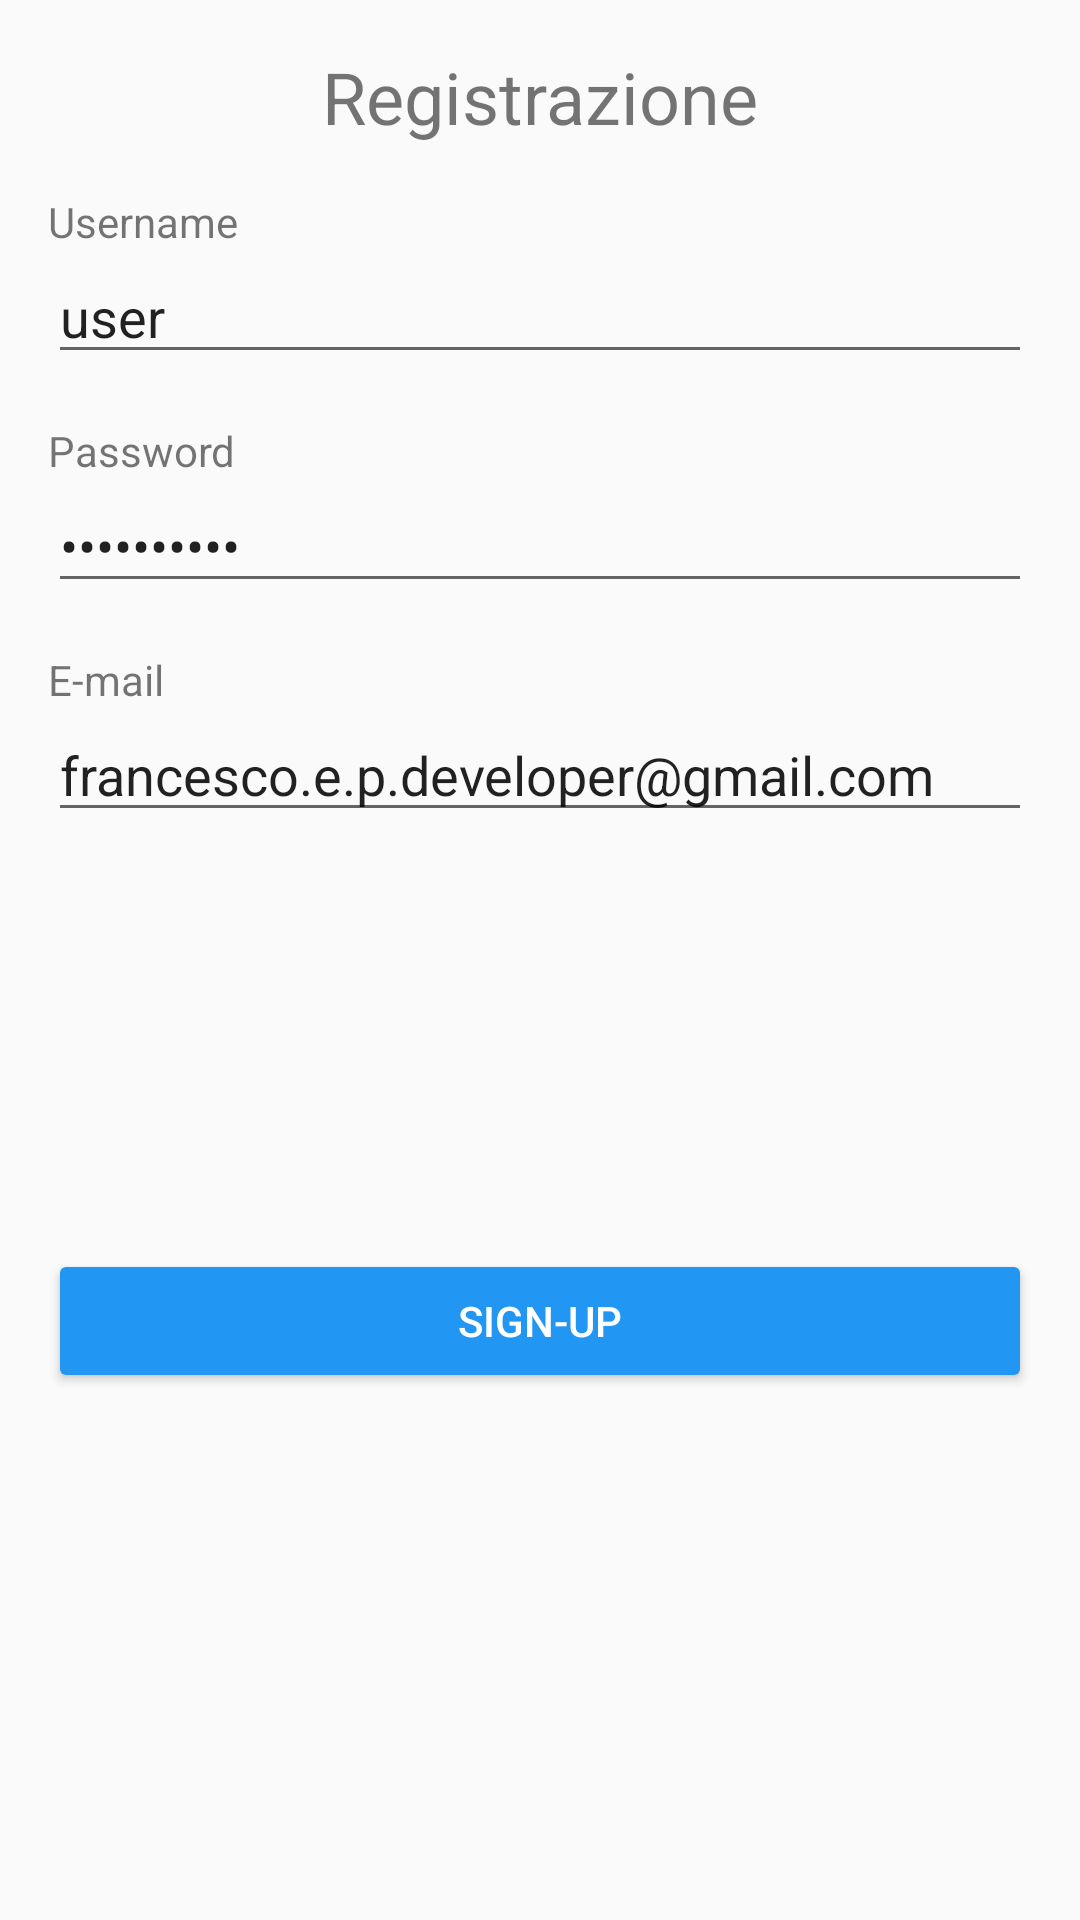

Produce the Android XML layout that renders to this screen, including the resource entries it uses.
<!-- AndroidManifest.xml: application theme Theme.TestSignUp_SignIn_RecPass -->
<!-- res/layout/activity_registrazione.xml -->
<?xml version="1.0" encoding="utf-8"?>
<androidx.constraintlayout.widget.ConstraintLayout xmlns:android="http://schemas.android.com/apk/res/android"
    xmlns:app="http://schemas.android.com/apk/res-auto"
    xmlns:tools="http://schemas.android.com/tools"
    android:layout_width="match_parent"
    android:layout_height="match_parent"
    tools:context=".Activities.RegistrazioneActivity">

    <TextView
        android:id="@+id/SignUp_textView_registrazione"
        android:layout_width="wrap_content"
        android:layout_height="wrap_content"
        android:layout_marginTop="16dp"
        android:text="Registrazione"
        android:textSize="24sp"
        app:layout_constraintEnd_toEndOf="parent"
        app:layout_constraintStart_toStartOf="parent"
        app:layout_constraintTop_toTopOf="parent" />

    <ImageView
        android:id="@+id/SignUp_imageView_iconaIndietro"
        android:layout_width="wrap_content"
        android:layout_height="wrap_content"
        android:layout_marginStart="16dp"
        android:onClick="pressIconBack"
        app:layout_constraintBottom_toBottomOf="@+id/SignUp_textView_registrazione"
        app:layout_constraintStart_toStartOf="parent"
        app:layout_constraintTop_toTopOf="@+id/SignUp_textView_registrazione"
        app:srcCompat="@drawable/ic_back" />

    <androidx.constraintlayout.widget.ConstraintLayout
        android:id="@+id/SignUp_constraintLayout_username"
        android:layout_width="0dp"
        android:layout_height="wrap_content"
        android:layout_marginStart="16dp"
        android:layout_marginTop="16dp"
        android:layout_marginEnd="16dp"
        app:layout_constraintEnd_toEndOf="parent"
        app:layout_constraintHorizontal_bias="0.0"
        app:layout_constraintStart_toStartOf="parent"
        app:layout_constraintTop_toBottomOf="@+id/SignUp_textView_registrazione">

        <EditText
            android:id="@+id/SignUp_textField_username"
            android:layout_width="0dp"
            android:layout_height="wrap_content"
            android:ems="10"
            android:inputType="textPersonName"
            android:text="user"
            app:layout_constraintEnd_toEndOf="parent"
            app:layout_constraintHorizontal_bias="0.49"
            app:layout_constraintStart_toStartOf="parent"
            app:layout_constraintTop_toBottomOf="@+id/SignUp_textView_username" />

        <TextView
            android:id="@+id/SignUp_textView_username"
            android:layout_width="wrap_content"
            android:layout_height="wrap_content"
            android:text="Username"
            app:layout_constraintStart_toStartOf="parent"
            app:layout_constraintTop_toTopOf="parent" />
    </androidx.constraintlayout.widget.ConstraintLayout>

    <androidx.constraintlayout.widget.ConstraintLayout
        android:id="@+id/SignUp_constraintLayout_password"
        android:layout_width="0dp"
        android:layout_height="wrap_content"
        android:layout_marginStart="16dp"
        android:layout_marginTop="16dp"
        android:layout_marginEnd="16dp"
        app:layout_constraintEnd_toEndOf="parent"
        app:layout_constraintHorizontal_bias="0.0"
        app:layout_constraintStart_toStartOf="parent"
        app:layout_constraintTop_toBottomOf="@+id/SignUp_constraintLayout_username">

        <TextView
            android:id="@+id/SignUp_textView_password"
            android:layout_width="wrap_content"
            android:layout_height="wrap_content"
            android:text="Password"
            app:layout_constraintStart_toStartOf="parent"
            app:layout_constraintTop_toTopOf="parent" />

        <EditText
            android:id="@+id/SignUp_passwordField_password"
            android:layout_width="0dp"
            android:layout_height="wrap_content"
            android:ems="10"
            android:inputType="textPassword"
            android:text="Password1!"
            app:layout_constraintEnd_toEndOf="parent"
            app:layout_constraintStart_toStartOf="parent"
            app:layout_constraintTop_toBottomOf="@+id/SignUp_textView_password" />

    </androidx.constraintlayout.widget.ConstraintLayout>

    <androidx.constraintlayout.widget.ConstraintLayout
        android:id="@+id/SignUp_constraintLayout_email"
        android:layout_width="0dp"
        android:layout_height="wrap_content"
        android:layout_marginStart="16dp"
        android:layout_marginTop="16dp"
        android:layout_marginEnd="16dp"
        app:layout_constraintEnd_toEndOf="parent"
        app:layout_constraintHorizontal_bias="0.0"
        app:layout_constraintStart_toStartOf="parent"
        app:layout_constraintTop_toBottomOf="@+id/SignUp_constraintLayout_password">

        <TextView
            android:id="@+id/SignUp_textView_email"
            android:layout_width="wrap_content"
            android:layout_height="wrap_content"
            android:text="E-mail"
            app:layout_constraintStart_toStartOf="parent"
            app:layout_constraintTop_toTopOf="parent" />

        <EditText
            android:id="@+id/SignUp_emailField_email"
            android:layout_width="0dp"
            android:layout_height="wrap_content"
            android:ems="10"
            android:inputType="textEmailAddress"
            android:text="francesco.e.p.developer@gmail.com"
            app:layout_constraintEnd_toEndOf="parent"
            app:layout_constraintStart_toStartOf="parent"
            app:layout_constraintTop_toBottomOf="@+id/SignUp_textView_email" />
    </androidx.constraintlayout.widget.ConstraintLayout>

    <Button
        android:id="@+id/SignUp_button_signUp"
        android:layout_width="0dp"
        android:layout_height="wrap_content"
        android:layout_marginStart="16dp"
        android:layout_marginEnd="16dp"
        android:backgroundTint="#2196F3"
        android:onClick="pressButtonSignUp"
        android:text="Sign-Up"
        android:textColor="#FFFFFF"
        app:layout_constraintBottom_toBottomOf="parent"
        app:layout_constraintEnd_toEndOf="parent"
        app:layout_constraintHorizontal_bias="0.0"
        app:layout_constraintStart_toStartOf="parent"
        app:layout_constraintTop_toBottomOf="@+id/SignUp_constraintLayout_email"
        app:layout_constraintVertical_bias="0.442" />

</androidx.constraintlayout.widget.ConstraintLayout>
<!-- resources referenced by this layout -->
<resources>
  <style name="Theme.TestSignUp_SignIn_RecPass" parent="Theme.AppCompat.Light.NoActionBar">
          
          <item name="colorPrimary">@color/purple_500</item>
          <item name="colorPrimaryVariant">@color/purple_700</item>
          <item name="colorOnPrimary">@color/white</item>
          
          <item name="colorSecondary">@color/teal_200</item>
          <item name="colorSecondaryVariant">@color/teal_700</item>
          <item name="colorOnSecondary">@color/black</item>
          
          <item name="android:statusBarColor" tools:targetApi="l">?attr/colorPrimaryVariant</item>
          
      </style>
  <!-- not gathered from this repository: default colours our renderer supplied (Android Studio template values) -->
  <color name="purple_500">#FF6200EE</color>
  <color name="purple_700">#FF3700B3</color>
  <color name="teal_200">#FF03DAC5</color>
  <color name="teal_700">#FF018786</color>
  <color name="black">#FF000000</color>
  <color name="white">#FFFFFFFF</color>
</resources>
